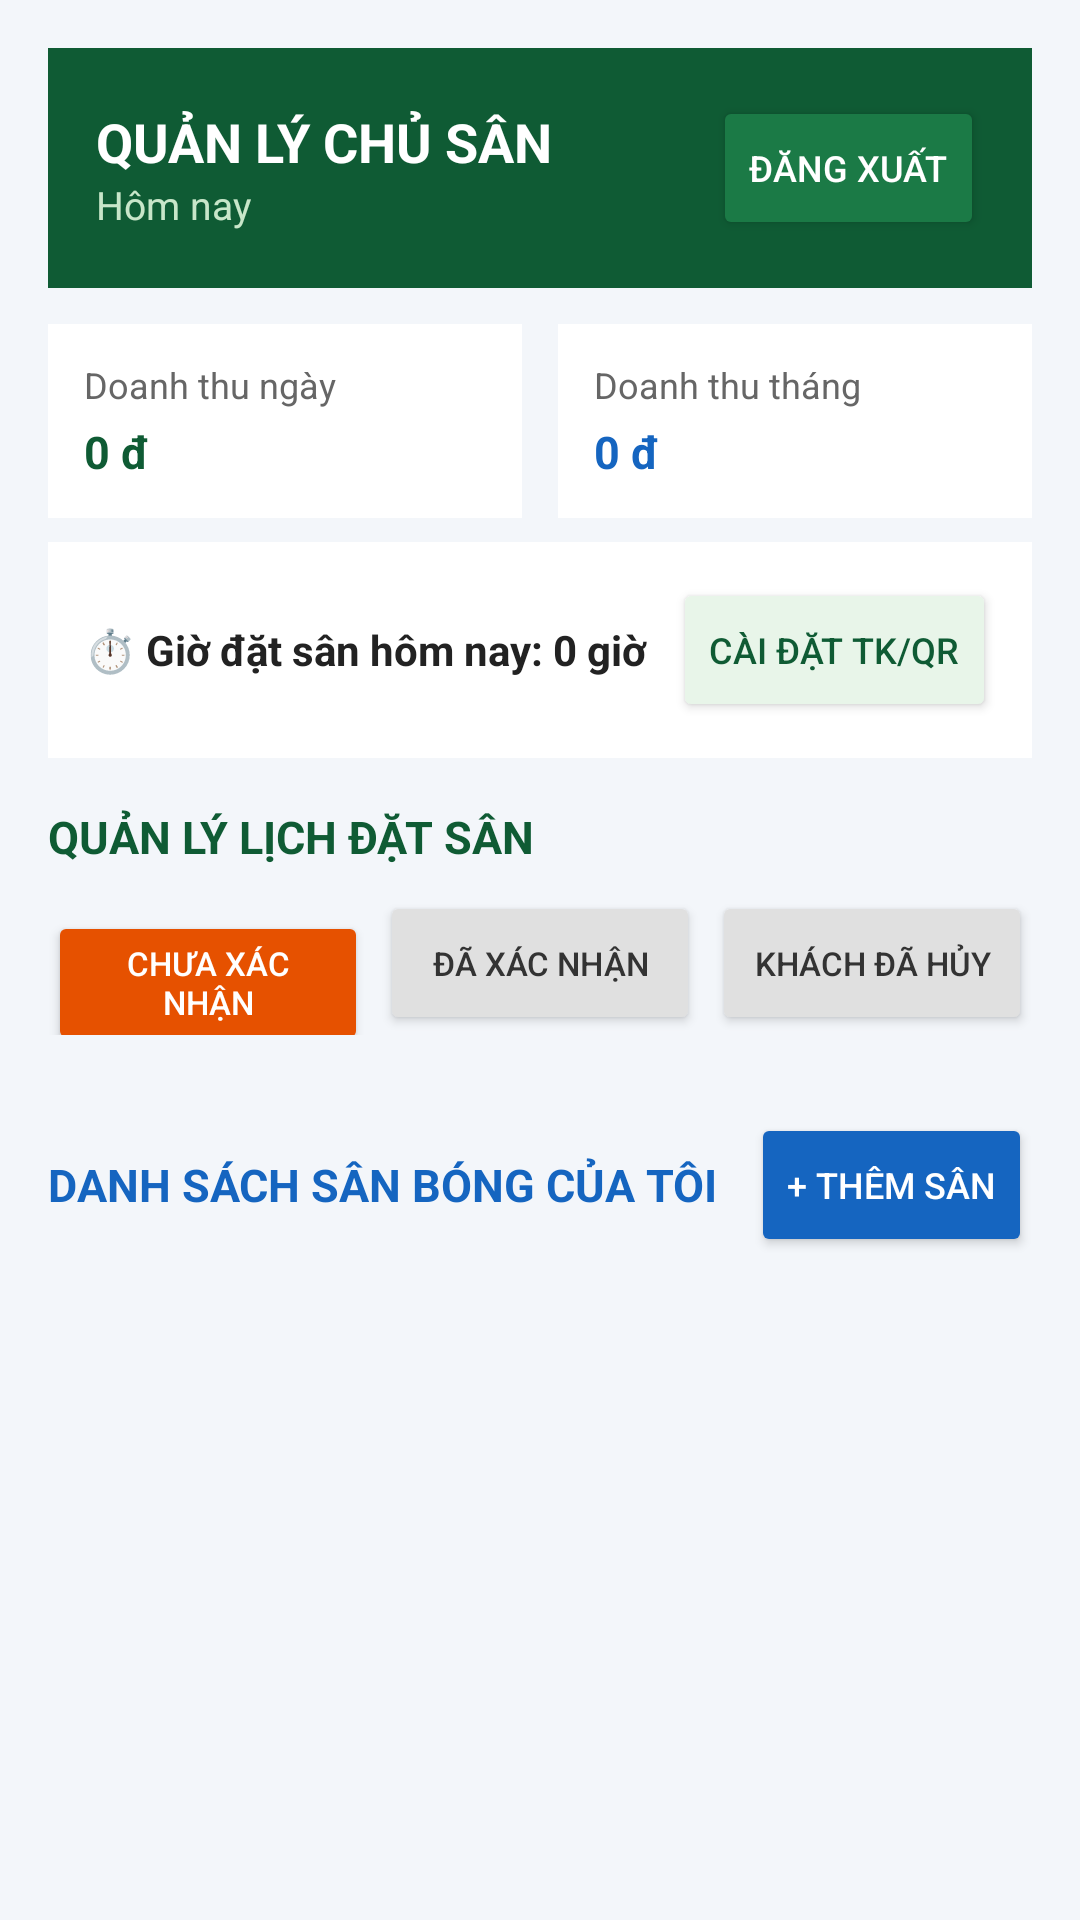

Here is an Android app screen rendered from its layout file. Give the layout XML and the strings, colors and styles it references.
<!-- AndroidManifest.xml: application theme Theme.AppCompat.Light.NoActionBar -->
<!-- res/layout/activity_chu_san.xml -->
<?xml version="1.0" encoding="utf-8"?>
<ScrollView xmlns:android="http://schemas.android.com/apk/res/android"
    android:layout_width="match_parent"
    android:layout_height="match_parent"
    android:background="#F3F6FA"
    android:fillViewport="true">

    <LinearLayout
        android:layout_width="match_parent"
        android:layout_height="wrap_content"
        android:orientation="vertical"
        android:padding="16dp">

        <LinearLayout
            android:layout_width="match_parent"
            android:layout_height="wrap_content"
            android:background="#0F5B34"
            android:gravity="center_vertical"
            android:orientation="horizontal"
            android:padding="16dp">

            <LinearLayout
                android:layout_width="0dp"
                android:layout_height="wrap_content"
                android:layout_weight="1"
                android:orientation="vertical">

                <TextView
                    android:id="@+id/tvTenChuSan"
                    android:layout_width="wrap_content"
                    android:layout_height="wrap_content"
                    android:text="QUẢN LÝ CHỦ SÂN"
                    android:textColor="#FFFFFF"
                    android:textSize="18sp"
                    android:textStyle="bold" />

                <TextView
                    android:id="@+id/tvNgayHomNayChu"
                    android:layout_width="wrap_content"
                    android:layout_height="wrap_content"
                    android:text="Hôm nay"
                    android:textColor="#C8E6C9"
                    android:textSize="13sp" />
            </LinearLayout>

            <Button
                android:id="@+id/btnDangXuatChu"
                android:layout_width="wrap_content"
                android:layout_height="wrap_content"
                android:backgroundTint="#1B7A46"
                android:text="Đăng xuất"
                android:textColor="#FFFFFF"
                android:textSize="12sp" />
        </LinearLayout>

        <LinearLayout
            android:layout_width="match_parent"
            android:layout_height="wrap_content"
            android:layout_marginTop="12dp"
            android:orientation="horizontal">

            <LinearLayout
                android:layout_width="0dp"
                android:layout_height="wrap_content"
                android:layout_marginEnd="6dp"
                android:layout_weight="1"
                android:background="#FFFFFF"
                android:orientation="vertical"
                android:padding="12dp">

                <TextView
                    android:layout_width="wrap_content"
                    android:layout_height="wrap_content"
                    android:text="Doanh thu ngày"
                    android:textColor="#666666"
                    android:textSize="12sp" />

                <TextView
                    android:id="@+id/tvDoanhThuNgay"
                    android:layout_width="wrap_content"
                    android:layout_height="wrap_content"
                    android:layout_marginTop="4dp"
                    android:text="0 đ"
                    android:textColor="#0F5B34"
                    android:textSize="15sp"
                    android:textStyle="bold" />
            </LinearLayout>

            <LinearLayout
                android:layout_width="0dp"
                android:layout_height="wrap_content"
                android:layout_marginStart="6dp"
                android:layout_weight="1"
                android:background="#FFFFFF"
                android:orientation="vertical"
                android:padding="12dp">

                <TextView
                    android:layout_width="wrap_content"
                    android:layout_height="wrap_content"
                    android:text="Doanh thu tháng"
                    android:textColor="#666666"
                    android:textSize="12sp" />

                <TextView
                    android:id="@+id/tvDoanhThuThang"
                    android:layout_width="wrap_content"
                    android:layout_height="wrap_content"
                    android:layout_marginTop="4dp"
                    android:text="0 đ"
                    android:textColor="#1565C0"
                    android:textSize="15sp"
                    android:textStyle="bold" />
            </LinearLayout>
        </LinearLayout>

        <LinearLayout
            android:layout_width="match_parent"
            android:layout_height="wrap_content"
            android:layout_marginTop="8dp"
            android:background="#FFFFFF"
            android:gravity="center_vertical"
            android:orientation="horizontal"
            android:padding="12dp">

            <TextView
                android:id="@+id/tvGioDatSan"
                android:layout_width="0dp"
                android:layout_height="wrap_content"
                android:layout_weight="1"
                android:text="⏱️ Giờ đặt sân hôm nay: 0 giờ"
                android:textColor="#222222"
                android:textStyle="bold" />

            <Button
                android:id="@+id/btnCaiDatQR"
                android:layout_width="wrap_content"
                android:layout_height="wrap_content"
                android:backgroundTint="#E8F5E9"
                android:text="Cài đặt TK/QR"
                android:textColor="#0F5B34"
                android:textSize="12sp" />
        </LinearLayout>

        <TextView
            android:layout_width="wrap_content"
            android:layout_height="wrap_content"
            android:layout_marginTop="16dp"
            android:layout_marginBottom="8dp"
            android:text="QUẢN LÝ LỊCH ĐẶT SÂN"
            android:textColor="#0F5B34"
            android:textSize="15sp"
            android:textStyle="bold" />

        <LinearLayout
            android:layout_width="match_parent"
            android:layout_height="wrap_content"
            android:orientation="horizontal">

            <Button
                android:id="@+id/btnTabChuaXN"
                android:layout_width="0dp"
                android:layout_height="wrap_content"
                android:layout_marginEnd="4dp"
                android:layout_weight="1"
                android:backgroundTint="#E65100"
                android:text="Chưa xác nhận"
                android:textColor="#FFFFFF"
                android:textSize="11sp" />

            <Button
                android:id="@+id/btnTabDaXN"
                android:layout_width="0dp"
                android:layout_height="wrap_content"
                android:layout_marginEnd="4dp"
                android:layout_weight="1"
                android:backgroundTint="#E0E0E0"
                android:text="Đã xác nhận"
                android:textColor="#333333"
                android:textSize="11sp" />

            <Button
                android:id="@+id/btnTabDaHuy"
                android:layout_width="0dp"
                android:layout_height="wrap_content"
                android:layout_weight="1"
                android:backgroundTint="#E0E0E0"
                android:text="Khách đã hủy"
                android:textColor="#333333"
                android:textSize="11sp" />
        </LinearLayout>

        <LinearLayout
            android:id="@+id/llDanhSachDonChu"
            android:layout_width="match_parent"
            android:layout_height="wrap_content"
            android:layout_marginTop="8dp"
            android:orientation="vertical" />

        <LinearLayout
            android:layout_width="match_parent"
            android:layout_height="wrap_content"
            android:layout_marginTop="18dp"
            android:gravity="center_vertical"
            android:orientation="horizontal">

            <TextView
                android:layout_width="0dp"
                android:layout_height="wrap_content"
                android:layout_weight="1"
                android:text="DANH SÁCH SÂN BÓNG CỦA TÔI"
                android:textColor="#1565C0"
                android:textSize="15sp"
                android:textStyle="bold" />

            <Button
                android:id="@+id/btnThemSanMoi"
                android:layout_width="wrap_content"
                android:layout_height="wrap_content"
                android:backgroundTint="#1565C0"
                android:text="+ Thêm sân"
                android:textColor="#FFFFFF"
                android:textSize="12sp" />
        </LinearLayout>

        <LinearLayout
            android:id="@+id/llDanhSachSanChu"
            android:layout_width="match_parent"
            android:layout_height="wrap_content"
            android:layout_marginTop="8dp"
            android:orientation="vertical" />

    </LinearLayout>
</ScrollView>
<!-- resources referenced by this layout -->
<resources>

</resources>
